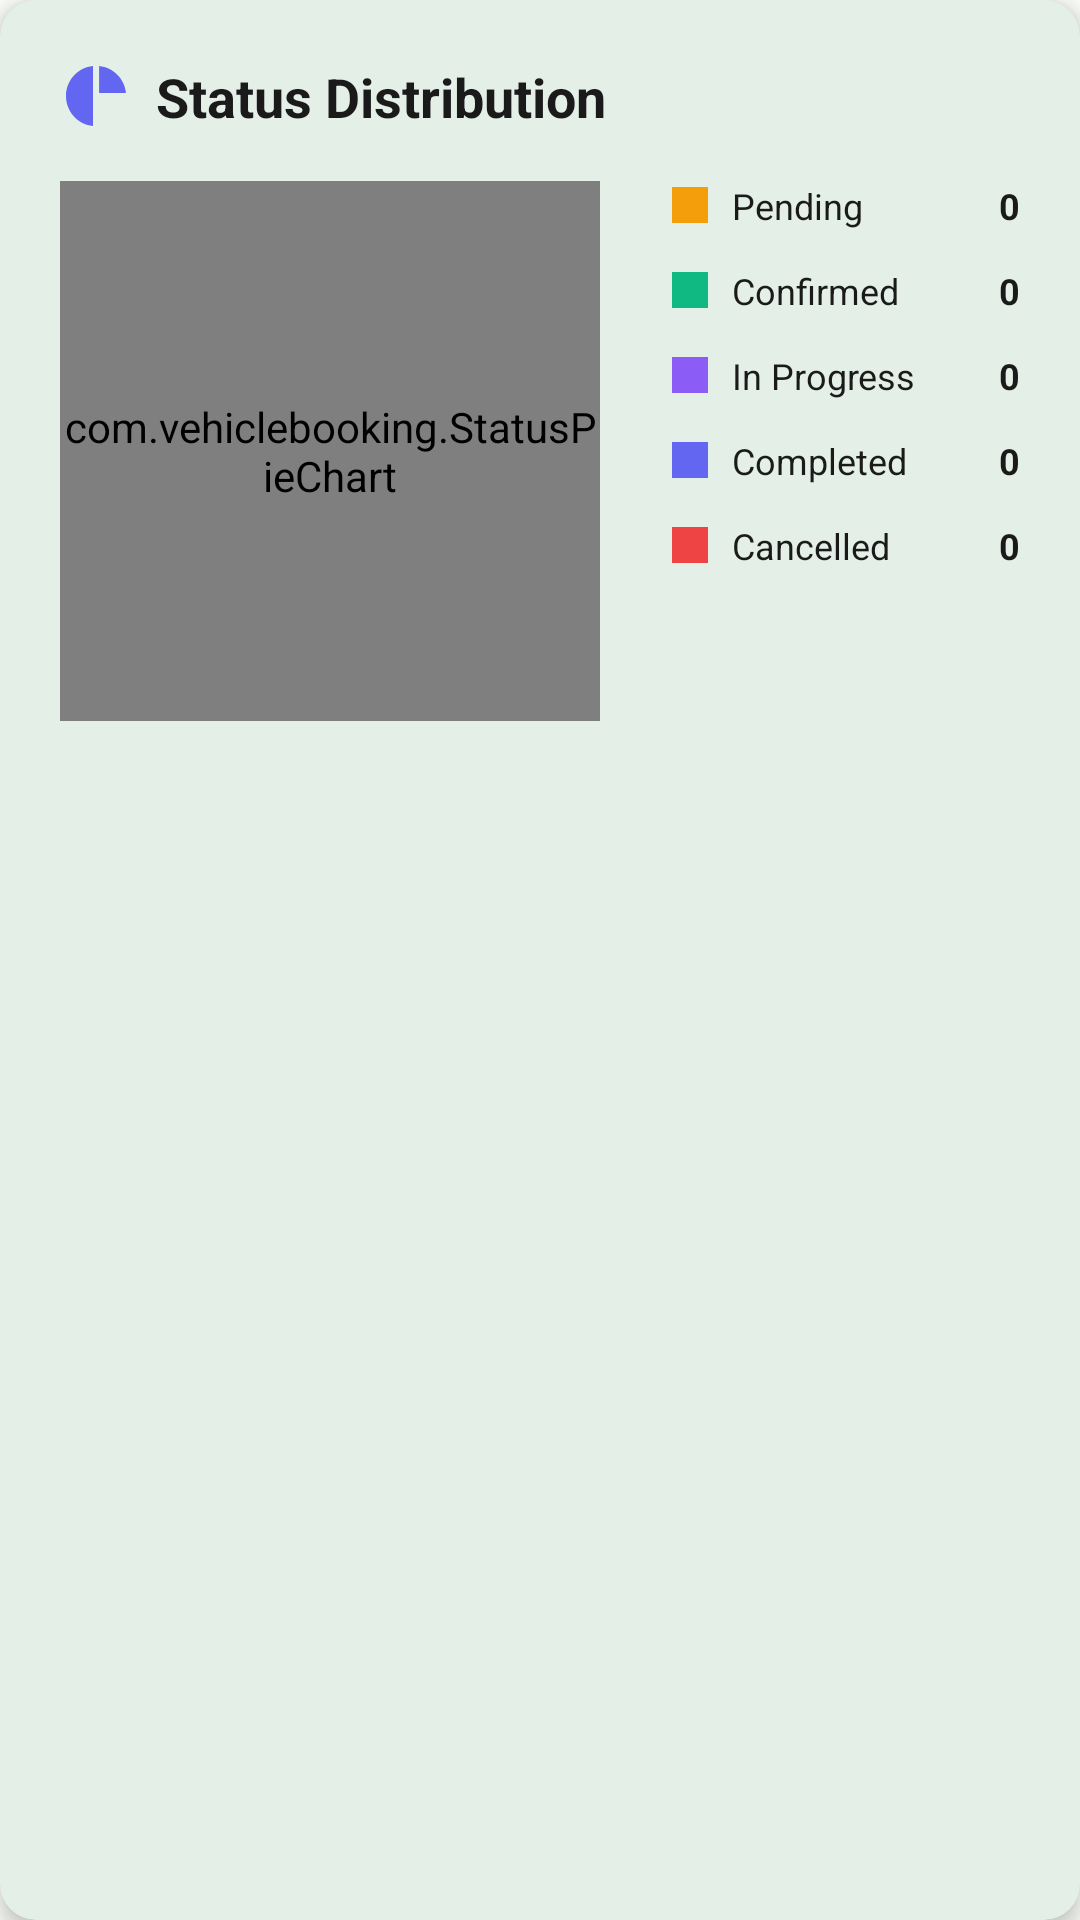

Write the Android layout XML for this screen, with the resource values it uses.
<!-- AndroidManifest.xml: application theme Theme.VehicleBooking -->
<!-- res/layout/status_chart_card.xml -->
<?xml version="1.0" encoding="utf-8"?>
<com.google.android.material.card.MaterialCardView 
    xmlns:android="http://schemas.android.com/apk/res/android"
    xmlns:app="http://schemas.android.com/apk/res-auto"
    android:layout_width="match_parent"
    android:layout_height="wrap_content"
    android:layout_margin="4dp"
    app:cardCornerRadius="12dp"
    app:cardElevation="4dp"
    app:strokeWidth="0dp">

    <LinearLayout
        android:layout_width="match_parent"
        android:layout_height="wrap_content"
        android:orientation="vertical"
        android:padding="20dp">

        
        <LinearLayout
            android:layout_width="match_parent"
            android:layout_height="wrap_content"
            android:layout_marginBottom="16dp"
            android:gravity="center_vertical"
            android:orientation="horizontal">

            <ImageView
                android:layout_width="24dp"
                android:layout_height="24dp"
                android:layout_marginEnd="8dp"
                android:src="@drawable/ic_pie_chart_24"
                app:tint="@color/primary" />

            <TextView
                android:layout_width="0dp"
                android:layout_height="wrap_content"
                android:layout_weight="1"
                android:text="Status Distribution"
                android:textColor="@color/text_primary"
                android:textSize="18sp"
                android:textStyle="bold" />

        </LinearLayout>

        <LinearLayout
            android:layout_width="match_parent"
            android:layout_height="wrap_content"
            android:orientation="horizontal">

            
            <com.vehiclebooking.StatusPieChart
                android:id="@+id/pie_chart"
                android:layout_width="180dp"
                android:layout_height="180dp"
                android:layout_marginEnd="16dp" />

            
            <LinearLayout
                android:layout_width="0dp"
                android:layout_height="wrap_content"
                android:layout_weight="1"
                android:orientation="vertical"
                android:paddingStart="8dp">

                
                <LinearLayout
                    android:layout_width="match_parent"
                    android:layout_height="wrap_content"
                    android:layout_marginBottom="12dp"
                    android:gravity="center_vertical"
                    android:orientation="horizontal">

                    <View
                        android:layout_width="12dp"
                        android:layout_height="12dp"
                        android:layout_marginEnd="8dp"
                        android:background="@color/status_pending" />

                    <TextView
                        android:layout_width="0dp"
                        android:layout_height="wrap_content"
                        android:layout_weight="1"
                        android:text="Pending"
                        android:textColor="@color/text_primary"
                        android:textSize="12sp" />

                    <TextView
                        android:id="@+id/tv_pending_count"
                        android:layout_width="wrap_content"
                        android:layout_height="wrap_content"
                        android:text="0"
                        android:textColor="@color/text_primary"
                        android:textSize="12sp"
                        android:textStyle="bold" />

                </LinearLayout>

                
                <LinearLayout
                    android:layout_width="match_parent"
                    android:layout_height="wrap_content"
                    android:layout_marginBottom="12dp"
                    android:gravity="center_vertical"
                    android:orientation="horizontal">

                    <View
                        android:layout_width="12dp"
                        android:layout_height="12dp"
                        android:layout_marginEnd="8dp"
                        android:background="@color/status_confirmed" />

                    <TextView
                        android:layout_width="0dp"
                        android:layout_height="wrap_content"
                        android:layout_weight="1"
                        android:text="Confirmed"
                        android:textColor="@color/text_primary"
                        android:textSize="12sp" />

                    <TextView
                        android:id="@+id/tv_confirmed_count"
                        android:layout_width="wrap_content"
                        android:layout_height="wrap_content"
                        android:text="0"
                        android:textColor="@color/text_primary"
                        android:textSize="12sp"
                        android:textStyle="bold" />

                </LinearLayout>

                
                <LinearLayout
                    android:layout_width="match_parent"
                    android:layout_height="wrap_content"
                    android:layout_marginBottom="12dp"
                    android:gravity="center_vertical"
                    android:orientation="horizontal">

                    <View
                        android:layout_width="12dp"
                        android:layout_height="12dp"
                        android:layout_marginEnd="8dp"
                        android:background="@color/status_in_progress" />

                    <TextView
                        android:layout_width="0dp"
                        android:layout_height="wrap_content"
                        android:layout_weight="1"
                        android:text="In Progress"
                        android:textColor="@color/text_primary"
                        android:textSize="12sp" />

                    <TextView
                        android:id="@+id/tv_in_progress_count"
                        android:layout_width="wrap_content"
                        android:layout_height="wrap_content"
                        android:text="0"
                        android:textColor="@color/text_primary"
                        android:textSize="12sp"
                        android:textStyle="bold" />

                </LinearLayout>

                
                <LinearLayout
                    android:layout_width="match_parent"
                    android:layout_height="wrap_content"
                    android:layout_marginBottom="12dp"
                    android:gravity="center_vertical"
                    android:orientation="horizontal">

                    <View
                        android:layout_width="12dp"
                        android:layout_height="12dp"
                        android:layout_marginEnd="8dp"
                        android:background="@color/status_completed" />

                    <TextView
                        android:layout_width="0dp"
                        android:layout_height="wrap_content"
                        android:layout_weight="1"
                        android:text="Completed"
                        android:textColor="@color/text_primary"
                        android:textSize="12sp" />

                    <TextView
                        android:id="@+id/tv_completed_count"
                        android:layout_width="wrap_content"
                        android:layout_height="wrap_content"
                        android:text="0"
                        android:textColor="@color/text_primary"
                        android:textSize="12sp"
                        android:textStyle="bold" />

                </LinearLayout>

                
                <LinearLayout
                    android:layout_width="match_parent"
                    android:layout_height="wrap_content"
                    android:gravity="center_vertical"
                    android:orientation="horizontal">

                    <View
                        android:layout_width="12dp"
                        android:layout_height="12dp"
                        android:layout_marginEnd="8dp"
                        android:background="@color/status_cancelled" />

                    <TextView
                        android:layout_width="0dp"
                        android:layout_height="wrap_content"
                        android:layout_weight="1"
                        android:text="Cancelled"
                        android:textColor="@color/text_primary"
                        android:textSize="12sp" />

                    <TextView
                        android:id="@+id/tv_cancelled_count"
                        android:layout_width="wrap_content"
                        android:layout_height="wrap_content"
                        android:text="0"
                        android:textColor="@color/text_primary"
                        android:textSize="12sp"
                        android:textStyle="bold" />

                </LinearLayout>

            </LinearLayout>

        </LinearLayout>

    </LinearLayout>

</com.google.android.material.card.MaterialCardView>
<!-- resources referenced by this layout -->
<resources>
  <color name="primary">#6366F1</color>
  <color name="status_cancelled">#EF4444</color>
  <color name="status_completed">#6366F1</color>
  <color name="status_confirmed">#10B981</color>
  <color name="status_in_progress">#8B5CF6</color>
  <color name="status_pending">#F59E0B</color>
  <color name="text_primary">#1A1A1A</color>
  <!-- drawable ic_pie_chart_24 (drawable) -->
  <vector xmlns:android="http://schemas.android.com/apk/res/android"
      android:width="24dp"
      android:height="24dp"
      android:viewportWidth="24"
      android:viewportHeight="24"
      android:tint="?attr/colorOnSurface">
    <path
        android:fillColor="@android:color/white"
        android:pathData="M11,2v20c-5.07,-0.5 -9,-4.79 -9,-10s3.93,-9.5 9,-10zM13.03,2v8.99L22,10.99c-0.47,-4.74 -4.24,-8.52 -8.97,-8.99z"/>
  </vector>
  <color name="md_theme_light_primary">#006C4C</color>
  <color name="md_theme_light_onPrimary">#FFFFFF</color>
  <color name="md_theme_light_primaryContainer">#89F8C7</color>
  <color name="md_theme_light_onPrimaryContainer">#002115</color>
  <color name="md_theme_light_secondary">#4D6357</color>
  <color name="md_theme_light_onSecondary">#FFFFFF</color>
  <color name="md_theme_light_secondaryContainer">#CFE9D9</color>
  <color name="md_theme_light_onSecondaryContainer">#0A1F16</color>
  <color name="md_theme_light_tertiary">#3D6373</color>
  <color name="md_theme_light_onTertiary">#FFFFFF</color>
  <color name="md_theme_light_tertiaryContainer">#C1E8FB</color>
  <color name="md_theme_light_onTertiaryContainer">#001F29</color>
  <color name="md_theme_light_error">#BA1A1A</color>
  <color name="md_theme_light_onError">#FFFFFF</color>
  <color name="md_theme_light_errorContainer">#FFDAD6</color>
  <color name="md_theme_light_onErrorContainer">#410002</color>
  <color name="md_theme_light_background">#FBFDF8</color>
  <color name="md_theme_light_onBackground">#191C1A</color>
  <color name="md_theme_light_surface">#FBFDF8</color>
  <color name="md_theme_light_onSurface">#191C1A</color>
  <color name="md_theme_light_surfaceVariant">#DBE5DD</color>
  <color name="md_theme_light_onSurfaceVariant">#404943</color>
  <color name="md_theme_light_outline">#707973</color>
  <color name="md_theme_light_outlineVariant">#BFC9C2</color>
</resources>
